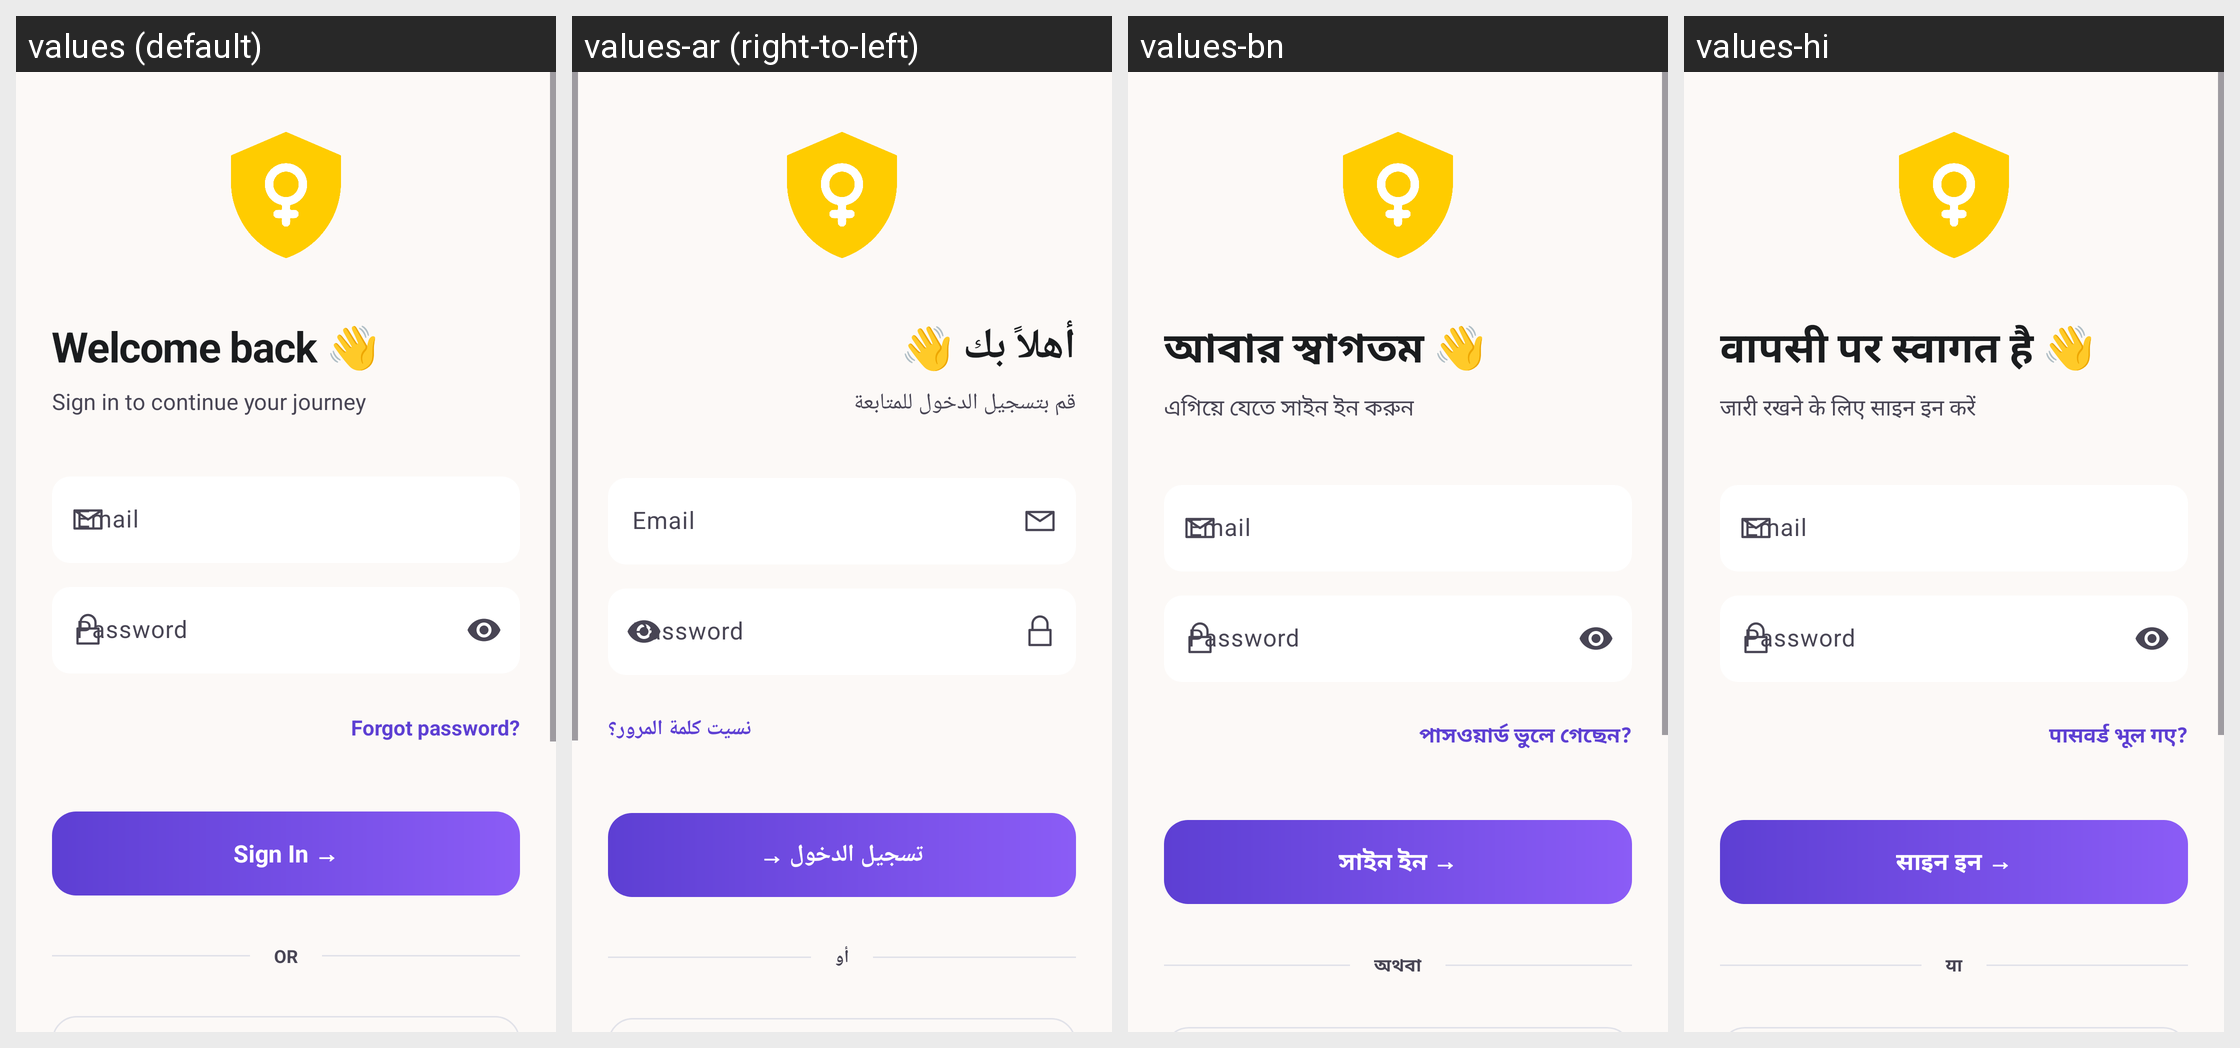

The Android screen above is rendered under several locales of the same app. Produce the string resources it draws, with the default and per-locale values.
Android screen res/layout/activity_login.xml rendered under 4 locales, left to right: values (default), values-ar (right-to-left), values-bn, values-hi. Device: Nexus 5 (rendered at 1080×1920; each locale shown at half size, 540×960, under a caption strip naming it); theme Theme.WomenSafety.
Other locales in the repository, not shown: values-es, values-fr, values-pt.
Strings drawn on this screen, with the default value and each locale's value (text and hints the layout hard-codes, and strings that could not be matched under every locale, appear in the picture but are not listed):

login_welcome
  values: Welcome back 👋
  values-ar: أهلاً بك 👋
  values-bn: আবার স্বাগতম 👋
  values-hi: वापसी पर स्वागत है 👋

login_subtitle
  values: Sign in to continue your journey
  values-ar: قم بتسجيل الدخول للمتابعة
  values-bn: এগিয়ে যেতে সাইন ইন করুন
  values-hi: जारी रखने के लिए साइन इन करें

login_email
  values: Email
  values-ar: Email  [not translated; the default value is used]
  values-bn: Email  [not translated; the default value is used]
  values-hi: Email  [not translated; the default value is used]

login_password
  values: Password
  values-ar: Password  [not translated; the default value is used]
  values-bn: Password  [not translated; the default value is used]
  values-hi: Password  [not translated; the default value is used]

login_forgot_password
  values: Forgot password?
  values-ar: نسيت كلمة المرور؟
  values-bn: পাসওয়ার্ড ভুলে গেছেন?
  values-hi: पासवर्ड भूल गए?

login_btn_sign_in
  values: Sign In →
  values-ar: تسجيل الدخول →
  values-bn: সাইন ইন →
  values-hi: साइन इन →

login_or
  values: OR
  values-ar: أو
  values-bn: অথবা
  values-hi: या
